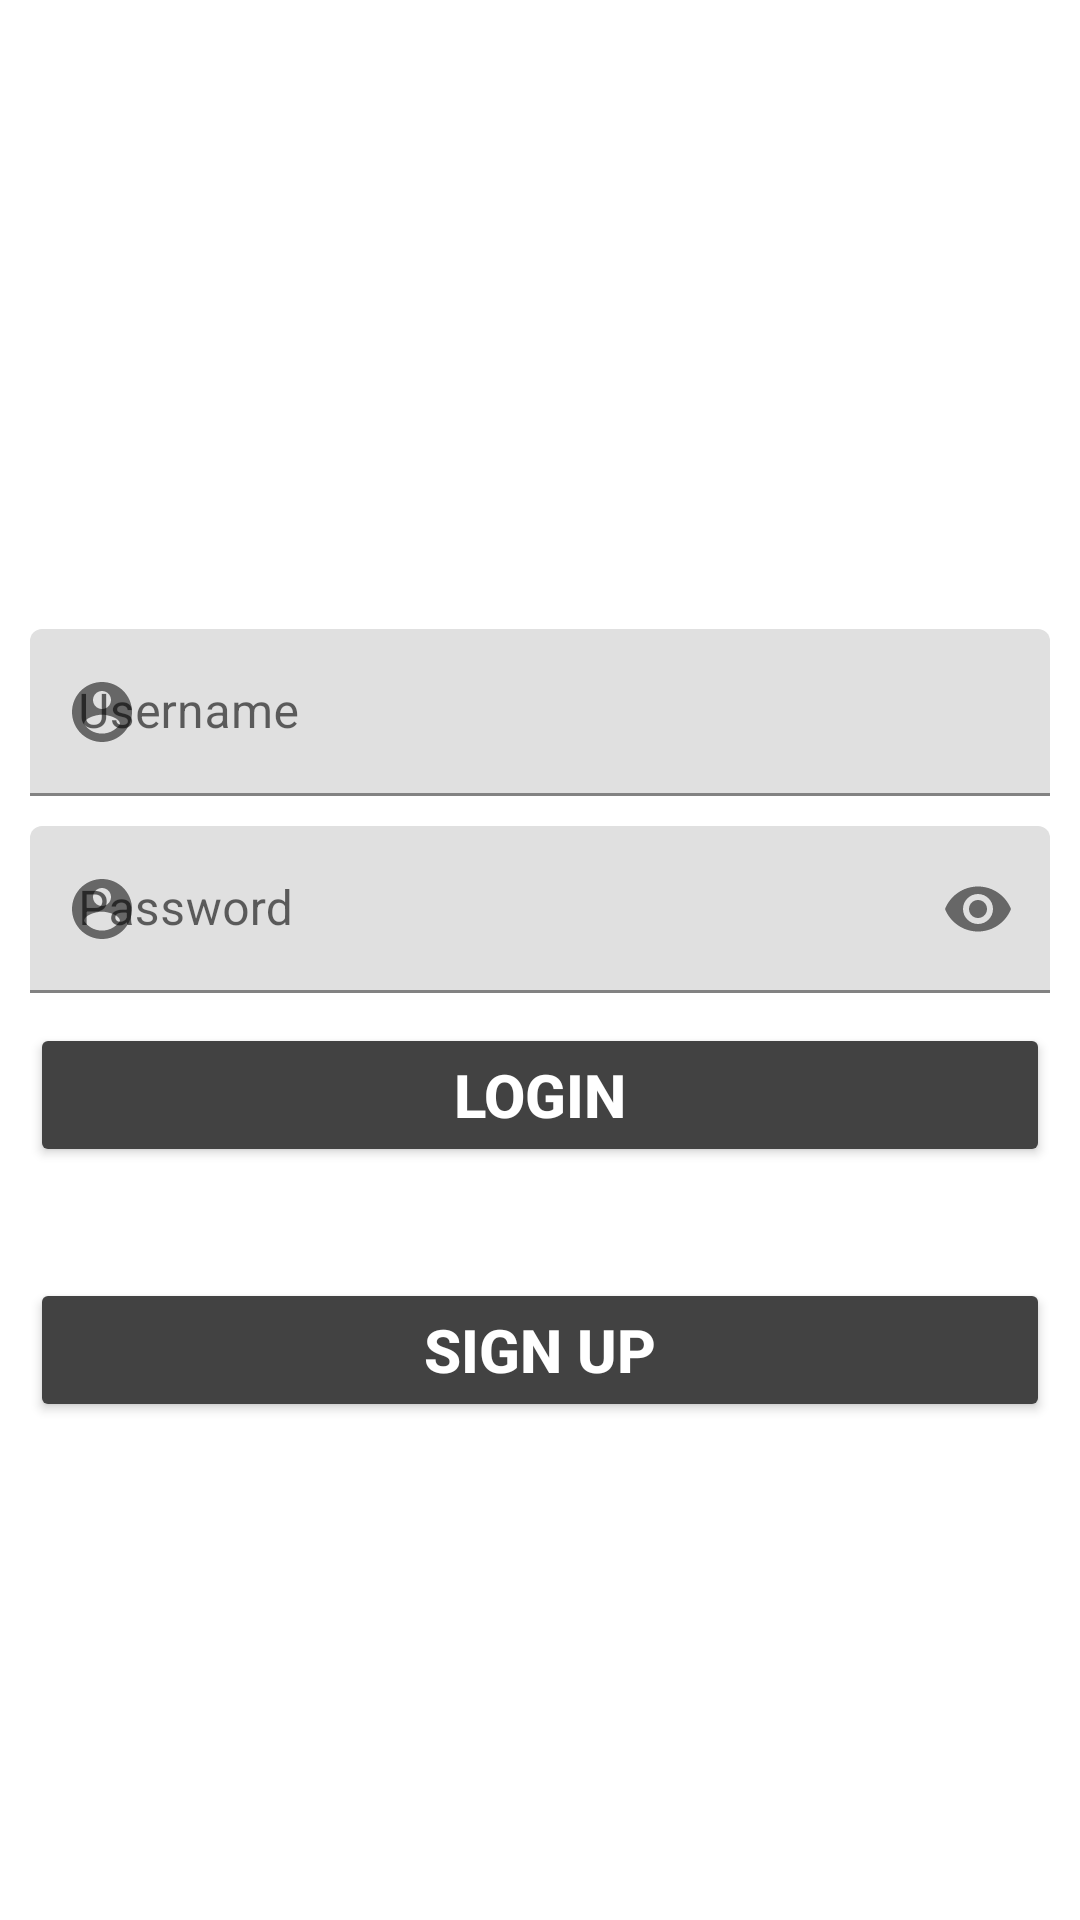

Produce the Android XML layout that renders to this screen, including the resource entries it uses.
<!-- AndroidManifest.xml: application theme Theme.API_Work -->
<!-- res/layout/activity_main.xml -->
<?xml version="1.0" encoding="utf-8"?>
<RelativeLayout xmlns:android="http://schemas.android.com/apk/res/android"
    xmlns:app="http://schemas.android.com/apk/res-auto"
    xmlns:tools="http://schemas.android.com/tools"
    android:layout_width="match_parent"
    android:layout_height="match_parent"
    android:layout_gravity="center"
    android:gravity="center"
    android:background="@drawable/bg"
    tools:context=".MainActivity">

    <TextView
        android:id="@+id/title_userlogin"
        android:layout_width="match_parent"
        android:layout_height="wrap_content"
        android:gravity="center"
        android:text="User Login"
        android:textColor="@color/white"
        android:layout_alignParentStart="true"
        android:layout_alignParentEnd="true"
        android:textSize="25sp"
        android:textStyle="bold" />
    <com.google.android.material.textfield.TextInputLayout
        android:id="@+id/et_unmame"
        android:layout_width="match_parent"
        android:layout_height="wrap_content"
        android:layout_below="@+id/title_userlogin"
        android:background="@color/white"
        android:layout_marginLeft="10dp"
        android:layout_marginRight="10dp"
        android:layout_marginTop="10dp"
        android:hint="Username"
        app:hintTextColor="#808080"
        app:startIconDrawable="@drawable/ic_baseline_account_circle_24">

        <com.google.android.material.textfield.TextInputEditText
            android:id="@+id/et_uname"
            android:layout_width="match_parent"
            android:layout_height="wrap_content"/>
    </com.google.android.material.textfield.TextInputLayout>
    <com.google.android.material.textfield.TextInputLayout
        android:id="@+id/etpassword"
        android:layout_width="match_parent"
        android:layout_height="wrap_content"
        android:layout_marginTop="10dp"
        android:layout_below="@+id/et_unmame"
        android:background="@color/white"
        android:hint="Password"
        android:layout_marginLeft="10dp"
        android:layout_marginRight="10dp"
        app:endIconMode="password_toggle"
        app:hintTextColor="#808080"
        app:startIconDrawable="@drawable/ic_baseline_account_circle_24">

        <com.google.android.material.textfield.TextInputEditText
            android:id="@+id/pd"
            android:layout_width="match_parent"
            android:layout_height="wrap_content"
            android:inputType="textPassword"/>
    </com.google.android.material.textfield.TextInputLayout>


    <LinearLayout
        android:layout_width="match_parent"
        android:layout_height="wrap_content"
        android:weightSum="3"
        android:layout_below="@+id/etpassword"
        android:gravity="center"
        android:layout_marginTop="10dp"
        android:orientation="vertical">
        <Button
            android:id="@+id/btn_login"
            android:layout_width="match_parent"
            android:layout_height="wrap_content"
            android:textSize="20dp"
            android:layout_weight="1"
            android:padding="10dp"
            android:textStyle="bold"
            android:textColor="@color/white"
            android:layout_marginLeft="10dp"
            android:layout_marginRight="10dp"
            android:backgroundTint="@color/cardview_dark_background"
            android:text="LOGIN"
            >
        </Button>

        <TextView
            android:id="@+id/newacc"
            android:layout_width="wrap_content"
            android:layout_height="wrap_content"
            android:text="Don't have account ?"
            android:layout_weight="1"
            android:textColor="@color/white"
            android:textSize="20dp"
            android:textStyle="bold">
        </TextView>
        <Button
            android:id="@+id/btn_sign_up"
            android:layout_width="match_parent"
            android:layout_height="wrap_content"
            android:layout_weight="1"
            android:textSize="20dp"
            android:layout_marginLeft="10dp"
            android:layout_marginRight="10dp"
            android:textStyle="bold"
            android:layout_marginTop="10dp"
            android:textColor="@color/white"
            android:backgroundTint="@color/cardview_dark_background"
            android:text="Sign up"
            android:padding="10dp"/>


    </LinearLayout>


</RelativeLayout>
<!-- resources referenced by this layout -->
<resources>
  <!-- drawable ic_baseline_account_circle_24 (drawable-v24) -->
  <vector android:height="24dp" android:tint="#3E3232"
      android:viewportHeight="24" android:viewportWidth="24"
      android:width="24dp" xmlns:android="http://schemas.android.com/apk/res/android">
      <path android:fillColor="@android:color/white" android:pathData="M12,2C6.48,2 2,6.48 2,12s4.48,10 10,10 10,-4.48 10,-10S17.52,2 12,2zM12,5c1.66,0 3,1.34 3,3s-1.34,3 -3,3 -3,-1.34 -3,-3 1.34,-3 3,-3zM12,19.2c-2.5,0 -4.71,-1.28 -6,-3.22 0.03,-1.99 4,-3.08 6,-3.08 1.99,0 5.97,1.09 6,3.08 -1.29,1.94 -3.5,3.22 -6,3.22z"/>
  </vector>
  <style name="Theme.API_Work" parent="Theme.MaterialComponents.DayNight.DarkActionBar">
          
          <item name="colorPrimary">@color/purple_500</item>
          <item name="colorPrimaryVariant">@color/purple_700</item>
          <item name="colorOnPrimary">@color/white</item>
          
          <item name="colorSecondary">@color/teal_200</item>
          <item name="colorSecondaryVariant">@color/teal_700</item>
          <item name="colorOnSecondary">@color/black</item>
          
          <item name="android:statusBarColor" tools:targetApi="l">?attr/colorPrimaryVariant</item>
          
      </style>
  <!-- not gathered from this repository: default colours our renderer supplied (Android Studio template values) -->
  <color name="purple_500">#FF6200EE</color>
  <color name="purple_700">#FF3700B3</color>
  <color name="teal_200">#FF03DAC5</color>
  <color name="teal_700">#FF018786</color>
  <color name="black">#FF000000</color>
  <color name="white">#FFFFFFFF</color>
</resources>
